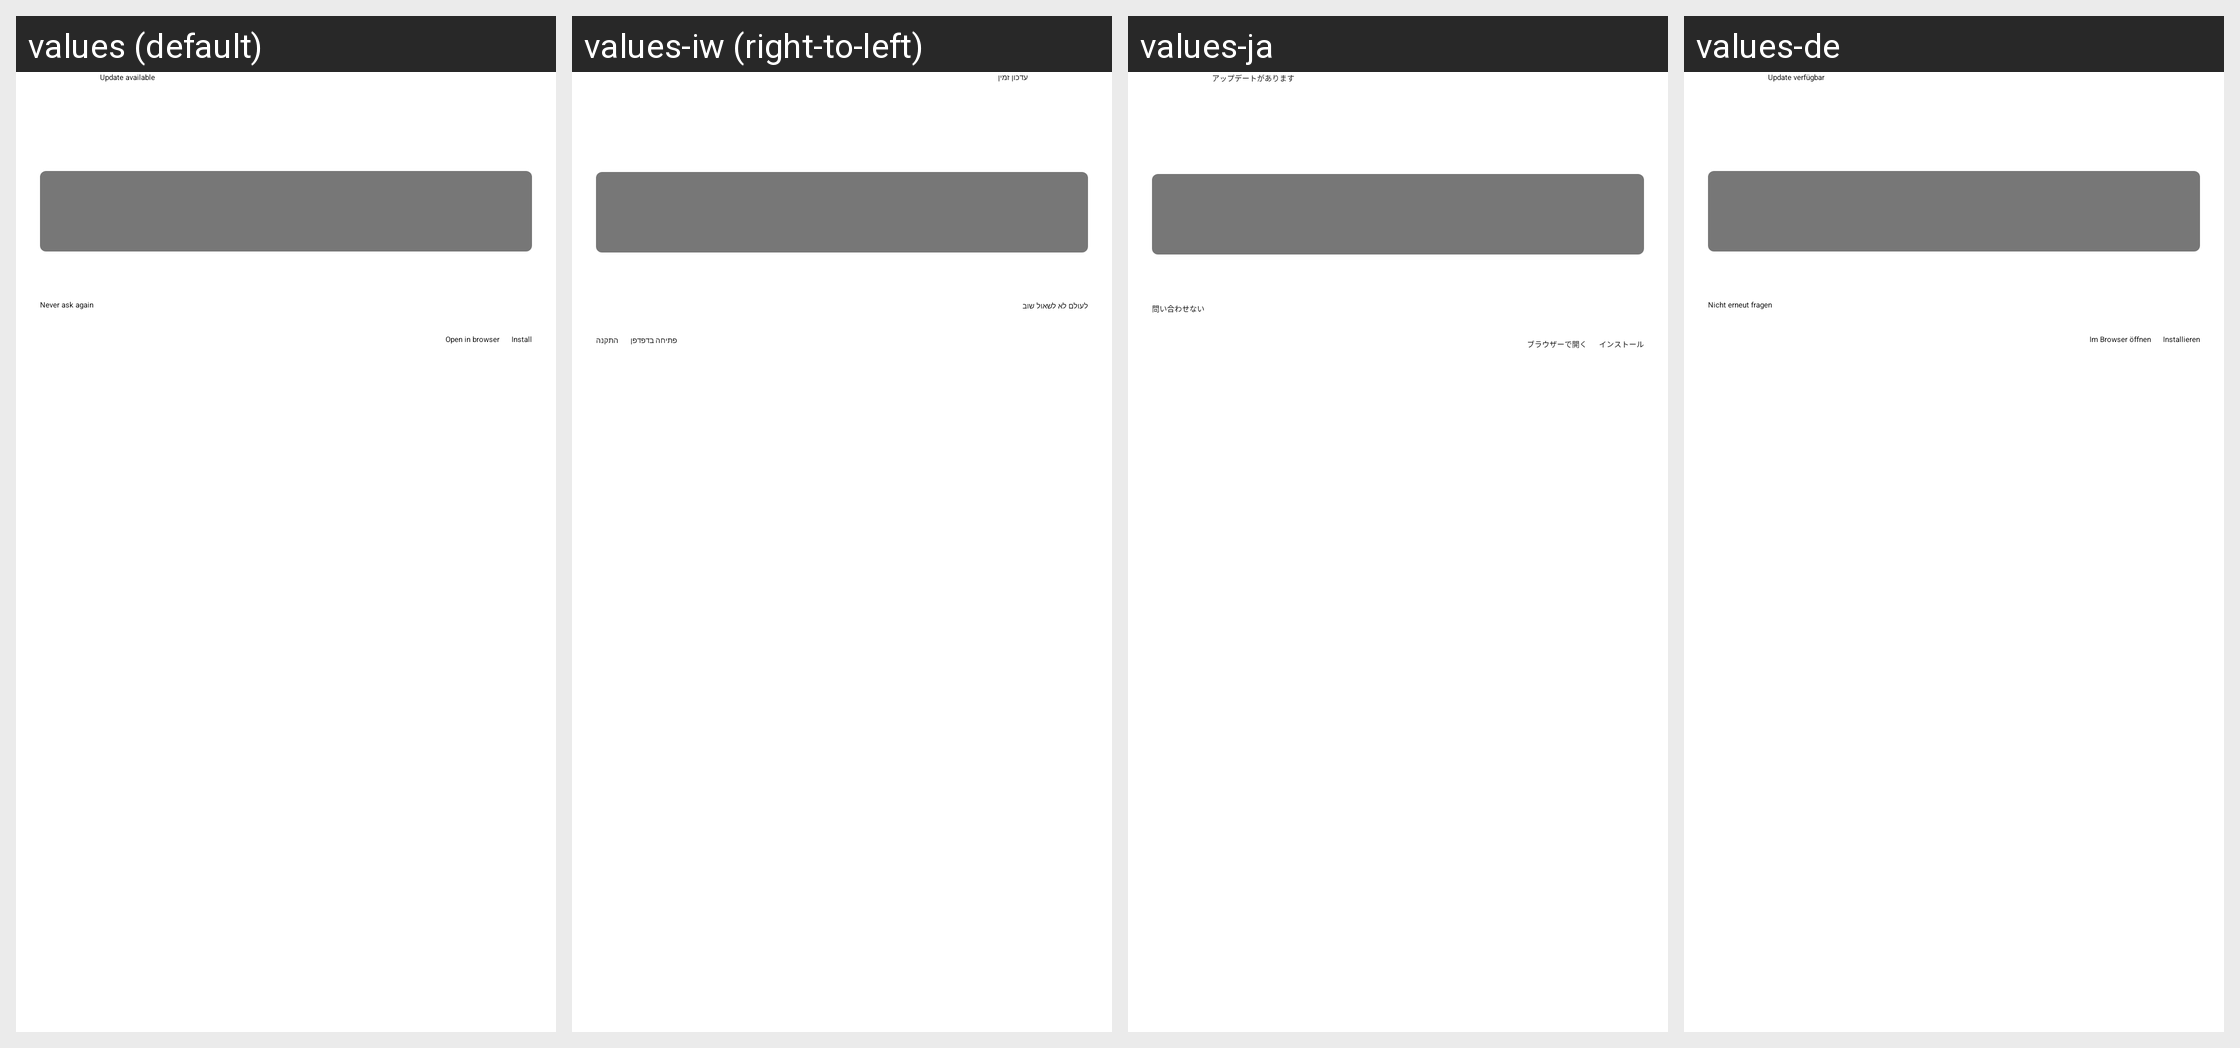

This grid shows one Android layout under several languages. Give, for every string resource on the screen, its name, the default text and each shown locale's text.
Android screen res/layout/dialog_update.xml rendered under 4 locales, left to right: values (default), values-iw (right-to-left), values-ja, values-de. Device: Nexus 5 (rendered at 1080×1920; each locale shown at half size, 540×960, under a caption strip naming it); theme Theme.VLC.Transparent.
Other locales in the repository, not shown: values-af, values-am, values-ar, values-as, values-ast, values-az, values-be, values-bg, values-bn, values-bn-rBD, values-br, values-bs, values-ca, values-co, values-cs, values-cy, values-da, values-el, values-en-rCA, values-en-rGB, values-en-rIN, values-en-rXC, values-es, values-es-rMX, values-es-rUS, values-et, values-eu, values-fa, values-fi, values-fo, values-fr, values-fr-rCA, values-fy, values-ga, values-gd, values-gl, values-gu, values-gu-rIN, values-he, values-hi, values-hr, values-hu, values-hy, values-id, values-in, values-is, values-it, values-ka, values-kab, values-kk, values-km, values-kn, values-ko, values-ku, values-ky, values-lo, values-lt, values-lv, values-mk, values-ml, values-mn, values-mr, values-ms, values-my, values-nb, values-ne, values-ne-rNP, values-nl, values-nn, values-or, values-pa, values-pl, values-pt, values-pt-rBR, values-pt-rPT, values-ro, values-ru, values-sat, values-sc, values-si, values-sk, values-sl, values-sq, values-sr, values-sv, values-sw, values-ta, values-te, values-th, values-tl, values-tr, values-tt, values-ug, values-uk, values-ur, values-uz, values-vi, values-wa, values-zh-rCN, values-zh-rHK, values-zh-rTW, values-zu.
Strings drawn on this screen, with the default value and each locale's value (text and hints the layout hard-codes, and strings that could not be matched under every locale, appear in the picture but are not listed):

update_title
  values: Update available
  values-iw: עדכון זמין
  values-ja: アップデートがあります
  values-de: Update verfügbar

never_ask_again
  values: Never ask again
  values-iw: לעולם לא לשאול שוב
  values-ja: 問い合わせない
  values-de: Nicht erneut fragen

open_in_browser
  values: Open in browser
  values-iw: פתיחה בדפדפן
  values-ja: ブラウザーで開く
  values-de: Im Browser öffnen

install
  values: Install
  values-iw: התקנה
  values-ja: インストール
  values-de: Installieren
